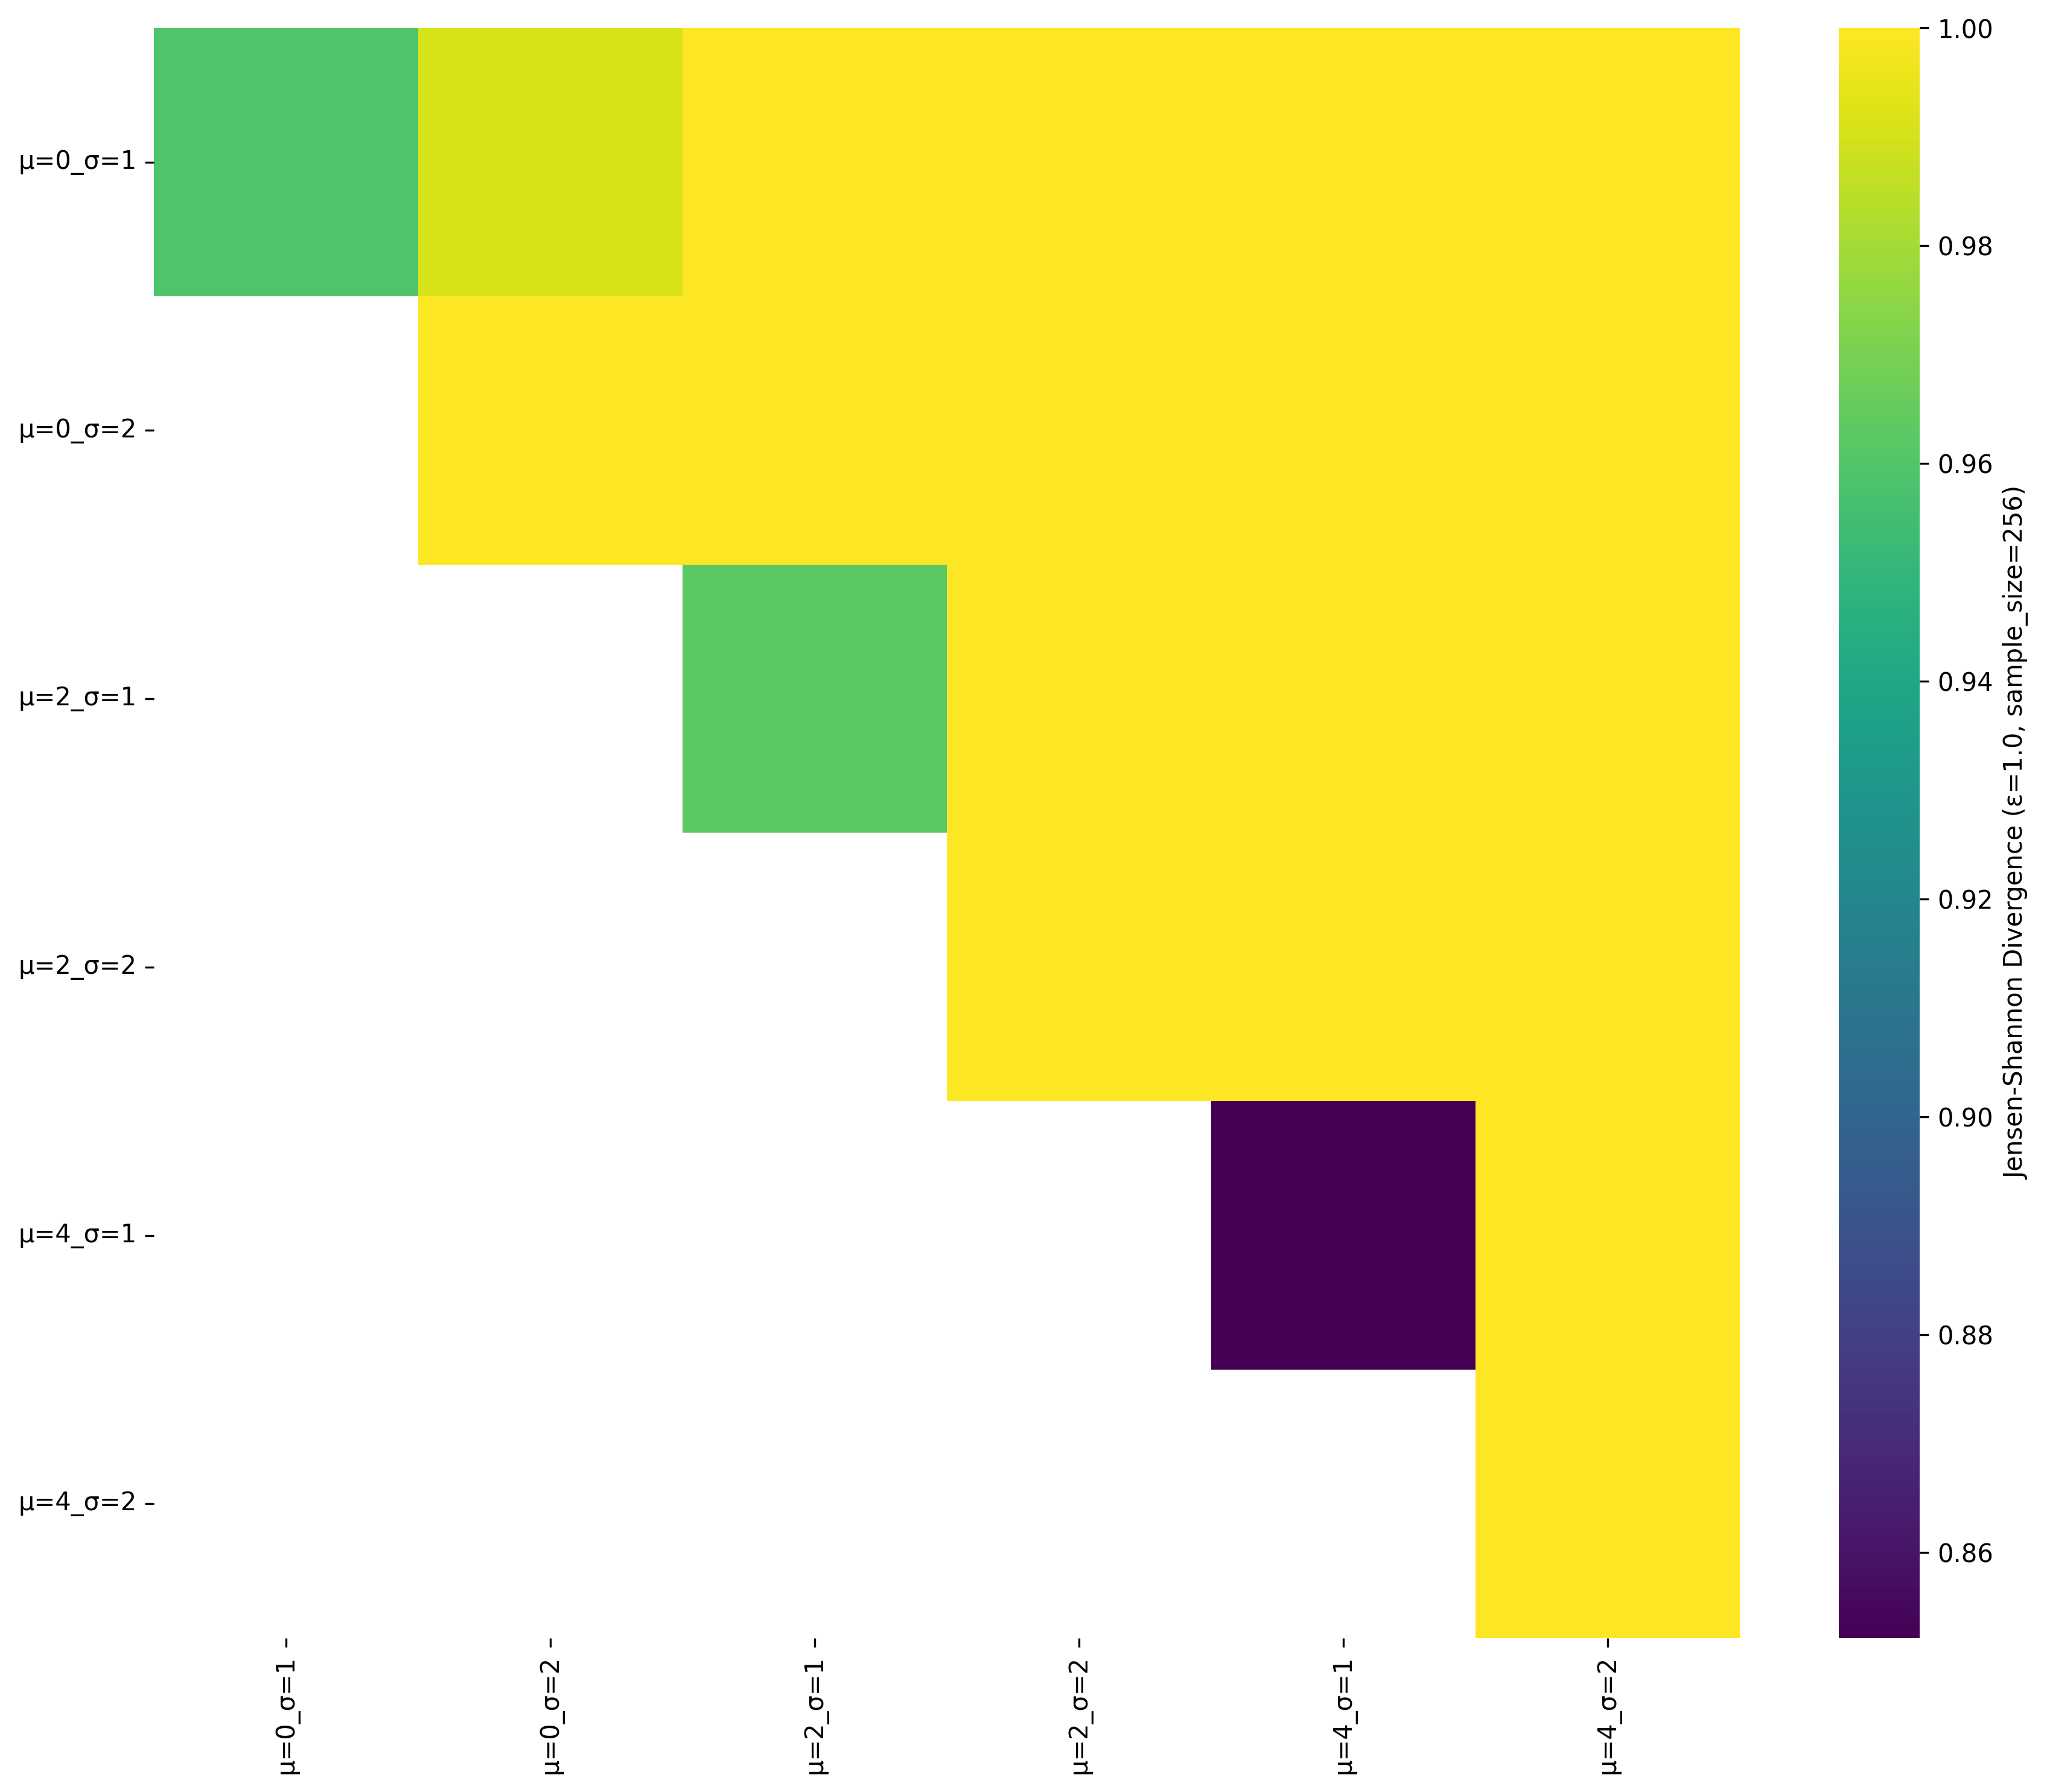

Values plotted in this chart, from the file beside it:
, μ=0_σ=1, μ=0_σ=2, μ=2_σ=1, μ=2_σ=2, μ=4_σ=1, μ=4_σ=2
μ=0_σ=1, 0.9591, 0.9909, 1.0, 1.0, 1.0, 1.0
μ=0_σ=2, , 1.0, 1.0, 1.0, 1.0, 1.0
μ=2_σ=1, , , 0.9628, 1.0, 1.0, 1.0
μ=2_σ=2, , , , 1, 1, 1
μ=4_σ=1, , , , , 0.8522, 1.0
μ=4_σ=2, , , , , , 1.0
